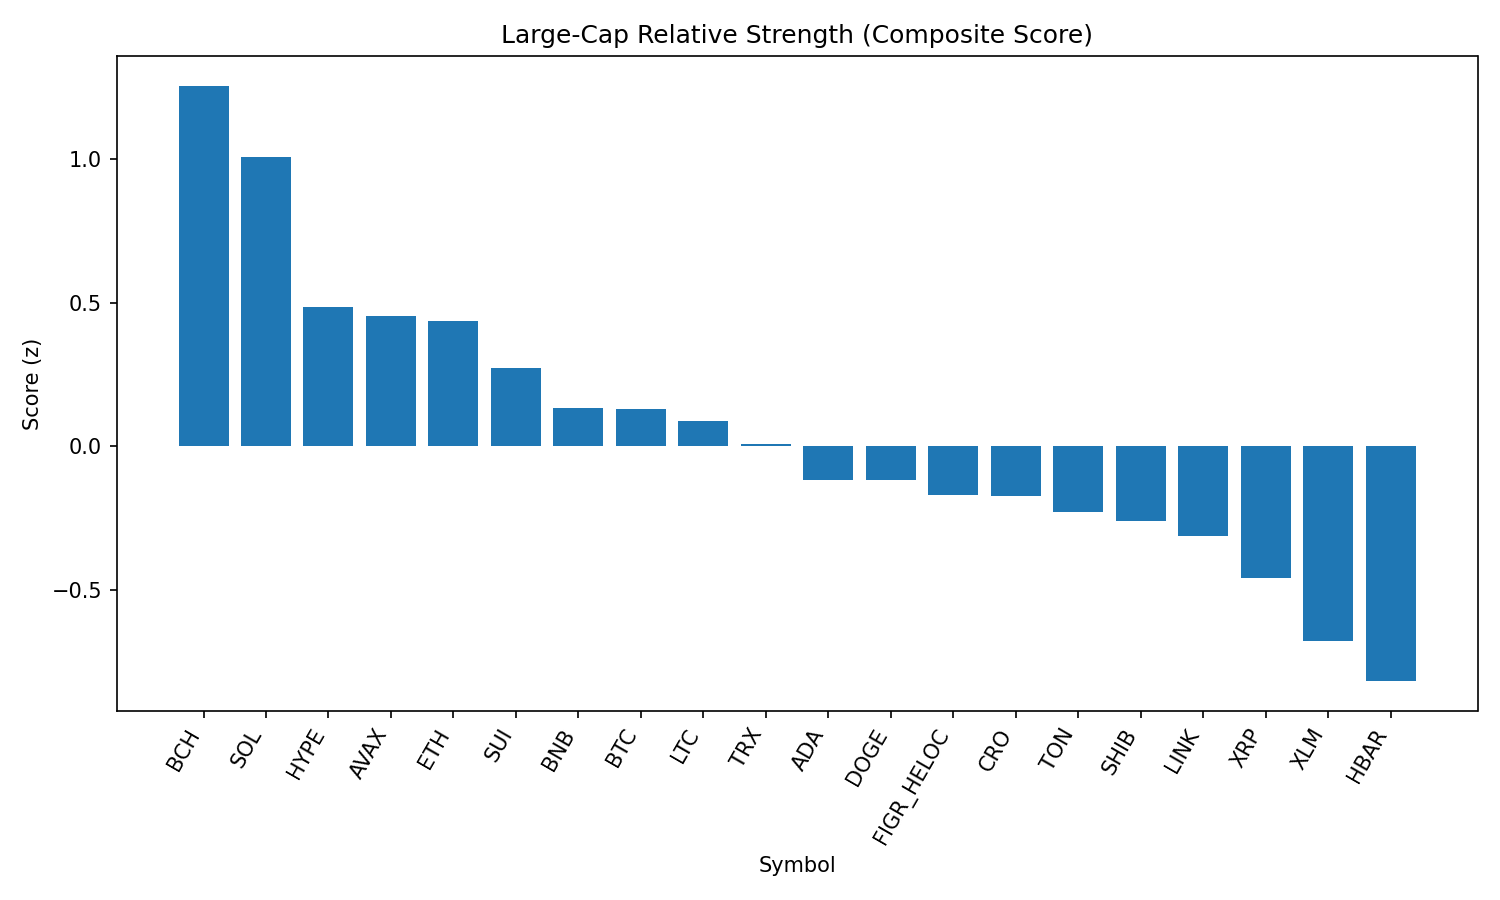

The data file committed next to this chart (first rows):
rank, name, symbol, price, pct_1h, pct_24h, pct_7d, pct_1h_vs_btc, pct_24h_vs_btc, pct_7d_vs_btc, market_cap_rank, market_cap, volume_usd, score
1, Bitcoin Cash, BCH, 603.9, -0.03334, 3.41, 8.962, 0.1567, 2.658, 8.583, 21, 12028717248, 527115604, 1.255
2, Solana, SOL, 210.2, 0.4067, 0.6529, 2.34, 0.5967, -0.09878, 1.961, 6, 113647445448, 7016224833, 1.007
3, Hyperliquid, HYPE, 46.0, 0.0183, 2.661, -4.168, 0.2083, 1.91, -4.547, 17, 12455431176, 310010621, 0.4839
4, Avalanche, AVAX, 25.18, -0.2836, 2.949, 2.09, -0.09353, 2.197, 1.711, 23, 10633672444, 717458596, 0.4528
5, Ethereum, ETH, 4463, -0.2331, 3.158, -1.276, -0.04308, 2.406, -1.655, 2, 538642665199, 29710141161, 0.4358
6, Sui, SUI, 3.39, -0.1576, 2.294, -2.233, 0.03246, 1.542, -2.613, 19, 12088797199, 874648387, 0.2736
7, BNB, BNB, 855, -0.05719, 0.3279, -0.5111, 0.1328, -0.4238, -0.8905, 5, 118973084152, 856691040, 0.1315
8, Bitcoin, BTC, 111908, -0.19, 0.7516, 0.3794, 0.0, 0.0, 0.0, 1, 2229138460303, 36160574453, 0.1284
9, Litecoin, LTC, 112.9, -0.2256, 1.201, -0.004792, -0.03558, 0.449, -0.3842, 28, 8612315626, 436540160, 0.08881
10, TRON, TRX, 0.341, -0.1807, 0.8577, -1.521, 0.00934, 0.1061, -1.9, 10, 32272510501, 613549990, 0.005827
11, Cardano, ADA, 0.8389, -0.221, 0.588, -1.844, -0.03095, -0.1636, -2.224, 11, 30618142975, 1155221843, -0.1174
12, Dogecoin, DOGE, 0.2209, -0.5921, 2.677, 0.3506, -0.402, 1.925, -0.02872, 9, 33313700010, 1706552257, -0.1188
13, Figure Heloc, FIGR_HELOC, 0.997, 0.0, -0.9672, -3.003, 0.19, -1.719, -3.382, 18, 12216018144, 33095149, -0.1699
14, Cronos, CRO, 0.2776, -1.18, 4.867, 6.913, -0.9898, 4.115, 6.534, 26, 9284614327, 469079152, -0.1745
15, Toncoin, TON, 3.18, -0.3669, 0.2949, 0.9698, -0.1769, -0.4568, 0.5904, 29, 8160965920, 125610009, -0.229
16, Shiba Inu, SHIB, 1.25e-05, -0.3812, 0.4842, 0.06525, -0.1911, -0.2674, -0.3141, 31, 7364375862, 146110083, -0.261
17, Chainlink, LINK, 23.7, -0.3915, 0.709, -1.461, -0.2015, -0.04267, -1.841, 13, 16079260009, 811864719, -0.3124
18, XRP, XRP, 2.84, -0.2176, -0.4532, -4.781, -0.02753, -1.205, -5.16, 3, 169223227353, 4293067167, -0.4589
19, Stellar, XLM, 0.3621, -0.2842, -1.066, -4.775, -0.09422, -1.817, -5.155, 22, 11480804718, 191926452, -0.6785
20, Hedera, HBAR, 0.219, -0.308, -0.5055, -8.768, -0.118, -1.257, -9.147, 25, 9287565139, 161151292, -0.818
21, World Liberty Financial, WLFI, 0.2169, -0.08082, -5.515, 0.0, 0.1092, -6.266, -0.3794, 35, 5934576840, 744686831, -0.9849
